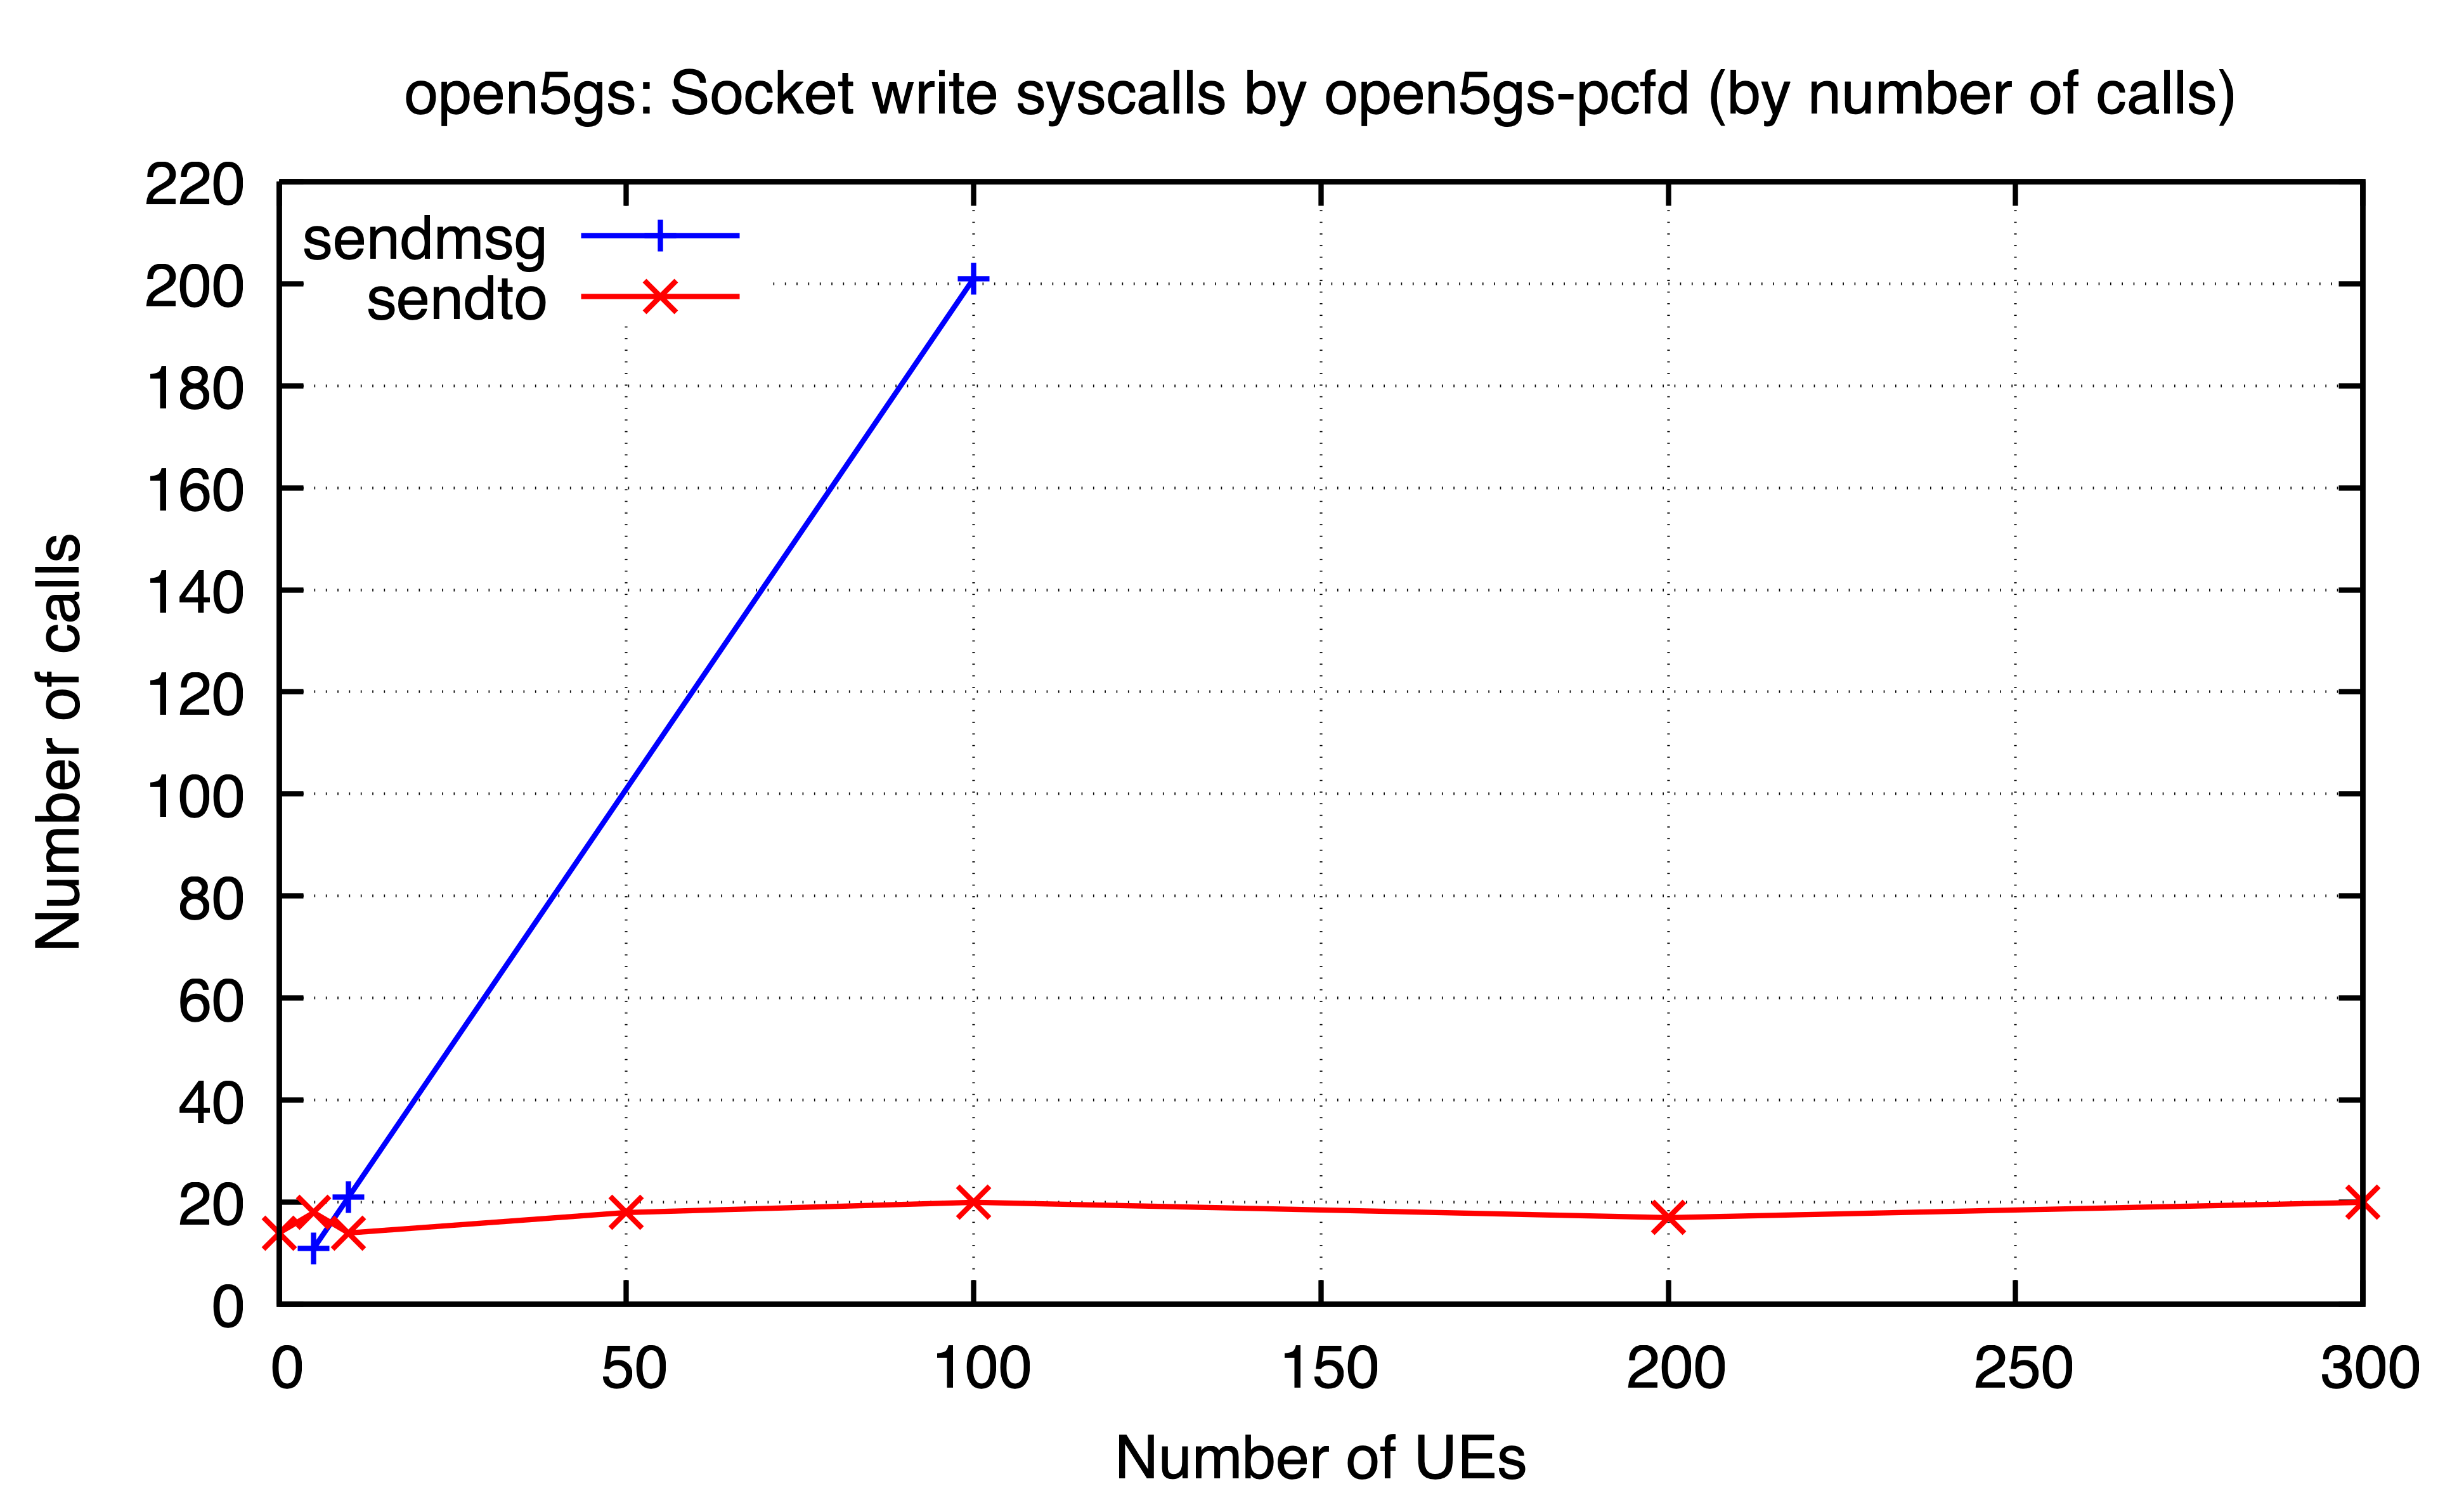

Source data for this figure (header and first rows):
ues, sendmsg, sendto
0, , 14.0
5, 11.0, 18.0
10, 21.0, 14.0
50, , 18.0
100, 201.0, 20.0
200, , 17.0
300, , 20.0
